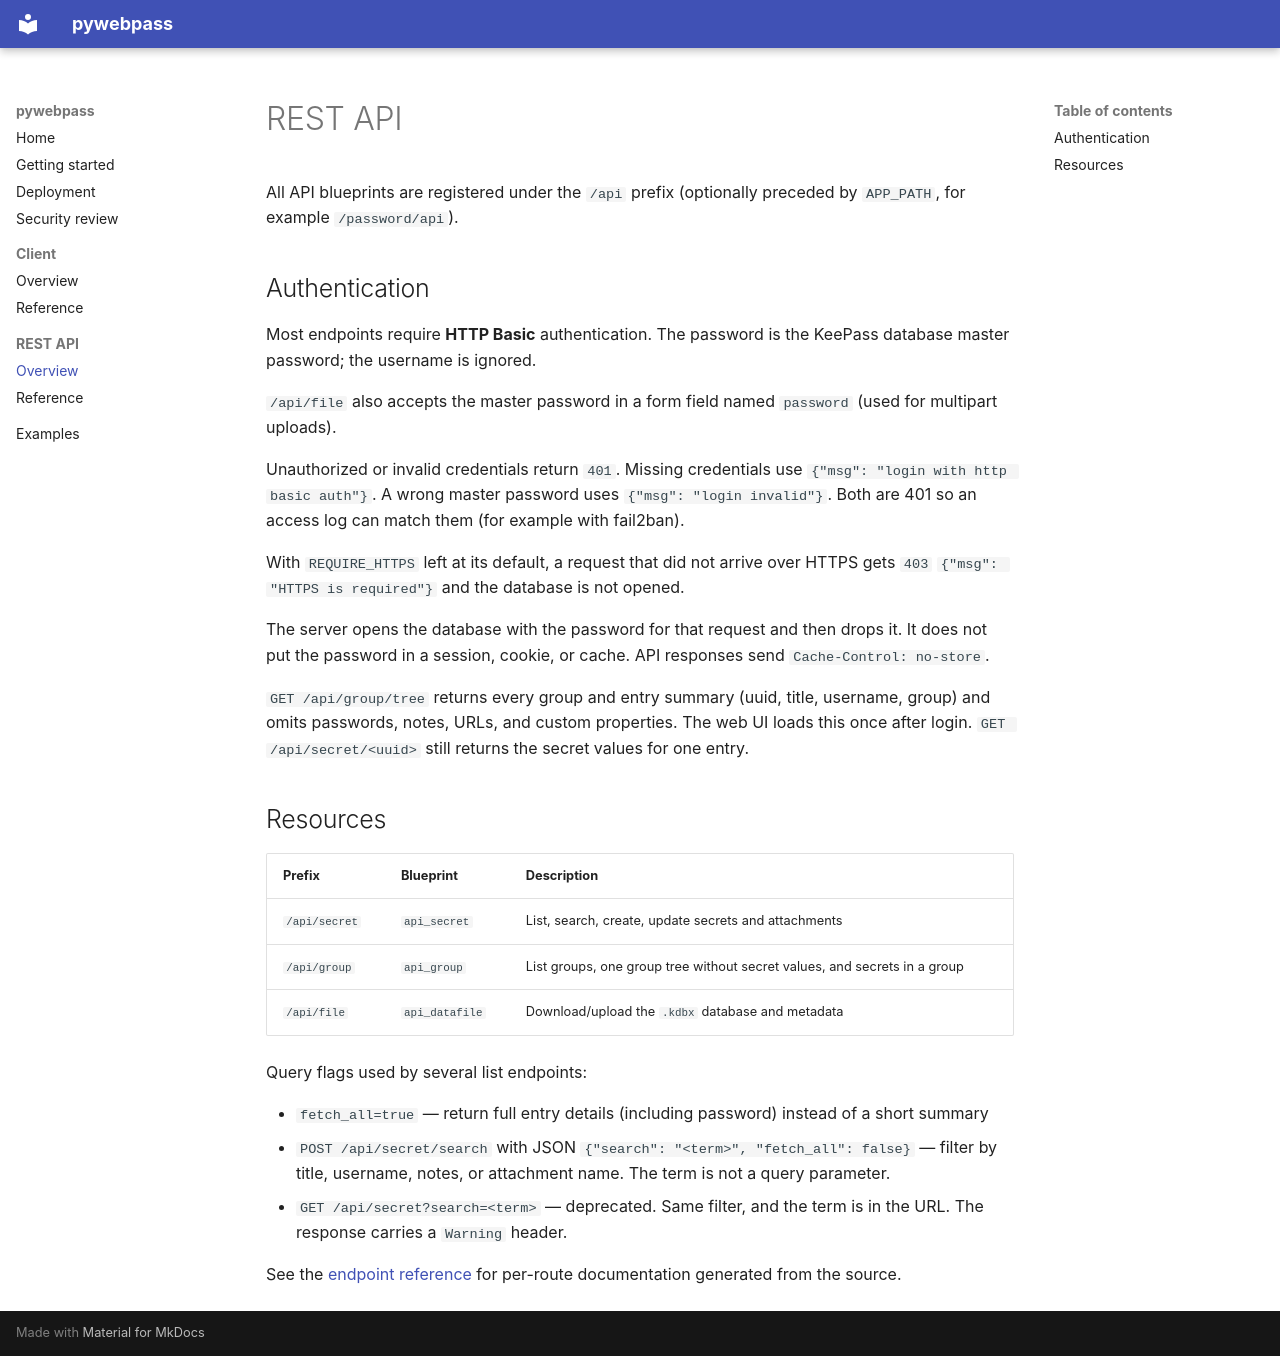

repository: alienhunter3/webpass · page: api/index.html · generator: mkdocs

# REST API

All API blueprints are registered under the `/api` prefix (optionally preceded by `APP_PATH`, for example `/password/api`).

## Authentication

Most endpoints require **HTTP Basic** authentication. The password is the KeePass database master password; the username is ignored.

`/api/file` also accepts the master password in a form field named `password` (used for multipart uploads).

Unauthorized or invalid credentials return `401`. Missing credentials use `{"msg": "login with http basic auth"}`. A wrong master password uses `{"msg": "login invalid"}`. Both are 401 so an access log can match them (for example with fail2ban).

With `REQUIRE_HTTPS` left at its default, a request that did not arrive over HTTPS gets `403` `{"msg": "HTTPS is required"}` and the database is not opened.

The server opens the database with the password for that request and then drops it. It does not put the password in a session, cookie, or cache. API responses send `Cache-Control: no-store`.

`GET /api/group/tree` returns every group and entry summary (uuid, title, username, group) and omits passwords, notes, URLs, and custom properties. The web UI loads this once after login. `GET /api/secret/<uuid>` still returns the secret values for one entry.

## Resources

| Prefix | Blueprint | Description |
|--------|-----------|-------------|
| `/api/secret` | `api_secret` | List, search, create, update secrets and attachments |
| `/api/group` | `api_group` | List groups, one group tree without secret values, and secrets in a group |
| `/api/file` | `api_datafile` | Download/upload the `.kdbx` database and metadata |

Query flags used by several list endpoints:

- `fetch_all=true` — return full entry details (including password) instead of a short summary
- `POST /api/secret/search` with JSON `{"search": "<term>", "fetch_all": false}` — filter by title, username, notes, or attachment name. The term is not a query parameter.
- `GET /api/secret?search=<term>` — deprecated. Same filter, and the term is in the URL. The response carries a `Warning` header.

See the [endpoint reference](reference.md) for per-route documentation generated from the source.
